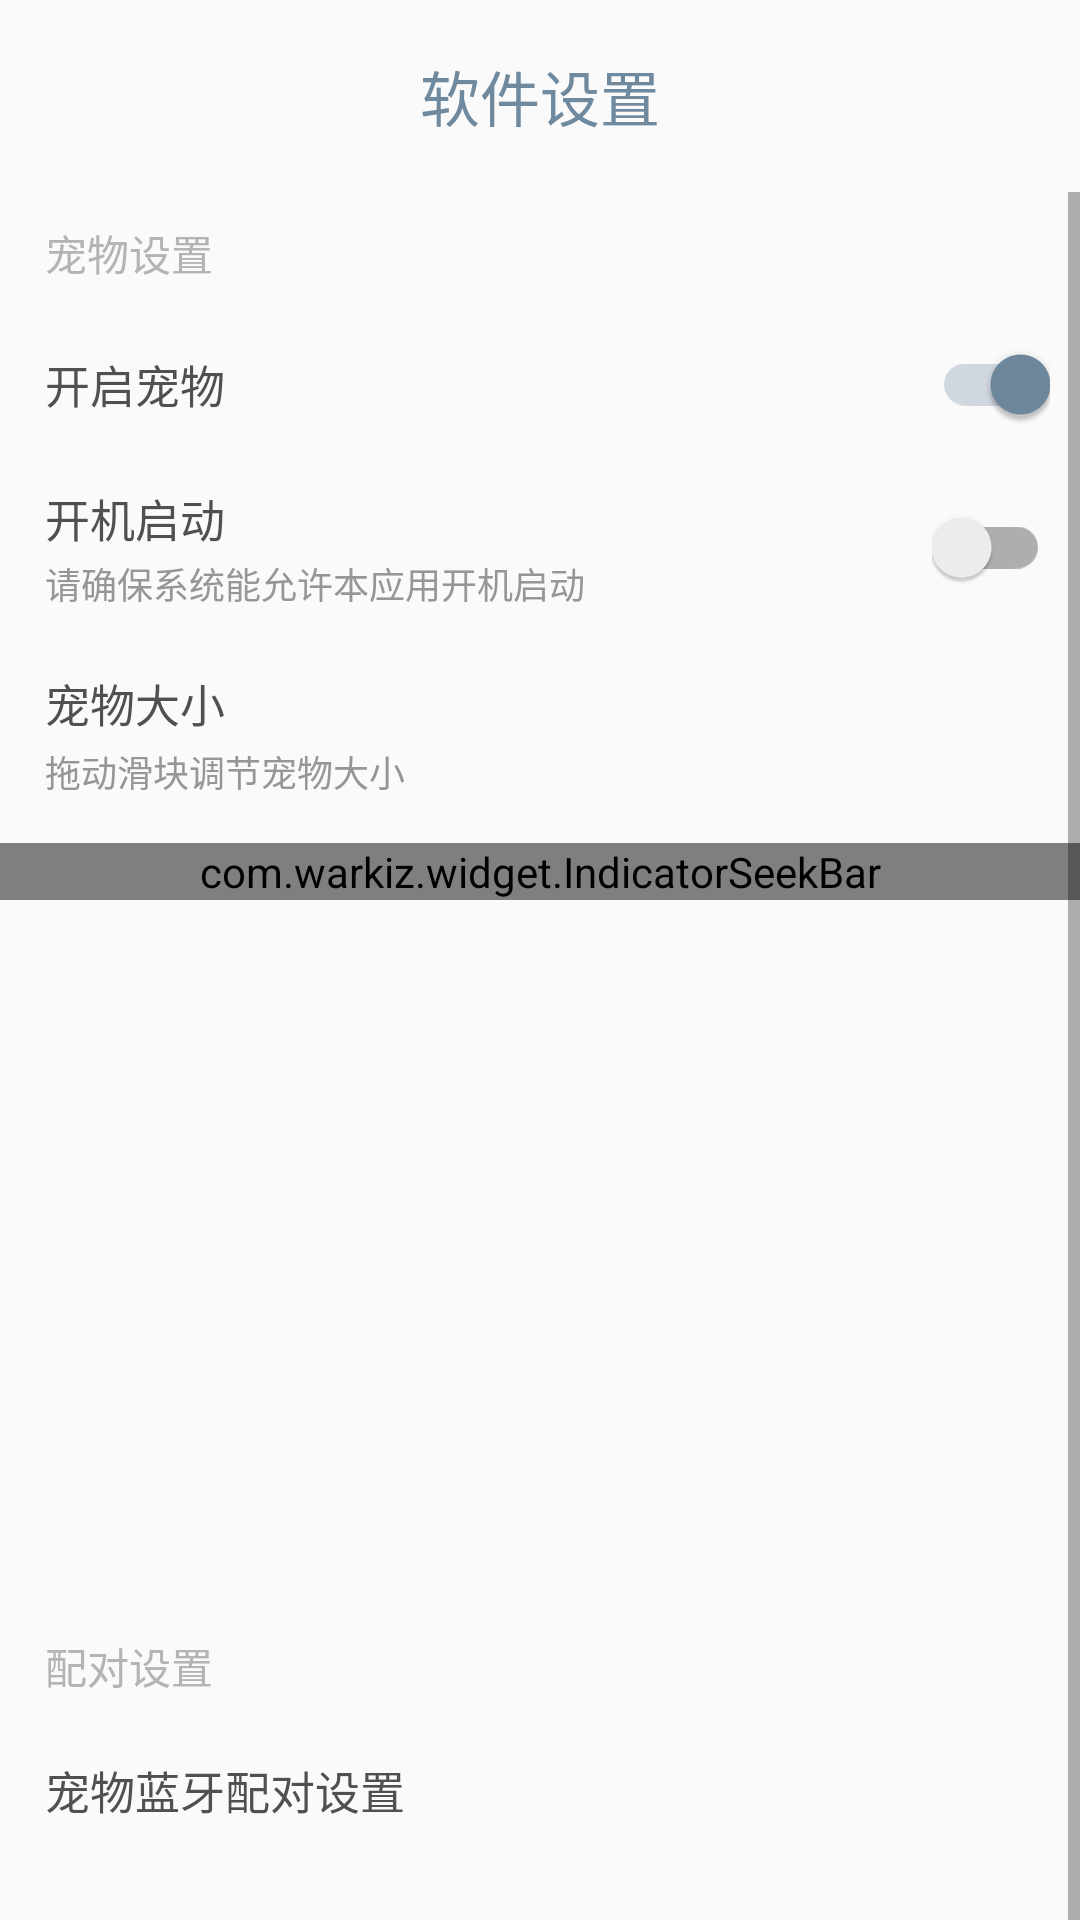

Here is an Android app screen rendered from its layout file. Give the layout XML and the strings, colors and styles it references.
<!-- AndroidManifest.xml: application theme AppTheme -->
<!-- res/layout/fragment_third_new.xml -->
<?xml version="1.0" encoding="utf-8"?>
<android.support.constraint.ConstraintLayout xmlns:android="http://schemas.android.com/apk/res/android"
    xmlns:app="http://schemas.android.com/apk/res-auto"
    android:layout_width="match_parent"
    android:layout_height="match_parent">

    <TextView
        android:layout_width="wrap_content"
        android:layout_height="wrap_content"
        android:text="软件设置"
        android:textColor="@color/new_ui_theme_smoke_blue"
        android:textSize="20sp"
        app:layout_constraintBottom_toBottomOf="@id/gl1"
        app:layout_constraintLeft_toLeftOf="parent"
        app:layout_constraintRight_toRightOf="parent"
        app:layout_constraintTop_toTopOf="parent" />

    <android.support.constraint.Guideline
        android:id="@+id/gl1"
        android:layout_width="wrap_content"
        android:layout_height="wrap_content"
        android:orientation="horizontal"
        app:layout_constraintGuide_percent="0.1" />

    <ScrollView
        android:layout_width="match_parent"
        android:layout_height="wrap_content"
        app:layout_constraintTop_toBottomOf="@id/gl1">

        <LinearLayout
            android:layout_width="match_parent"
            android:layout_height="wrap_content"
            android:orientation="vertical"
            android:paddingBottom="100dp">

            <TextView
                android:layout_width="wrap_content"
                android:layout_height="wrap_content"
                android:layout_marginBottom="10dp"
                android:layout_marginStart="15dp"
                android:layout_marginTop="10dp"
                android:text="宠物设置"
                android:textColor="@color/new_ui_theme_gray" />

            <RelativeLayout
                android:id="@+id/isPetOn"
                android:layout_width="match_parent"
                android:layout_height="wrap_content"
                android:paddingBottom="10dp"
                android:paddingTop="10dp">

                <TextView
                    android:layout_width="wrap_content"
                    android:layout_height="wrap_content"
                    android:layout_centerVertical="true"
                    android:layout_marginStart="15dp"
                    android:text="开启宠物"
                    android:textColor="@color/new_ui_theme_black"
                    android:textSize="15sp" />

                <android.support.v7.widget.SwitchCompat
                    android:id="@+id/isPetOnSwitch"
                    android:layout_width="wrap_content"
                    android:layout_height="wrap_content"
                    android:layout_alignParentEnd="true"
                    android:layout_centerVertical="true"
                    android:layout_marginEnd="10dp"
                    android:checked="true" />
            </RelativeLayout>

            <RelativeLayout
                android:id="@+id/isAutoStart"
                android:layout_width="match_parent"
                android:layout_height="wrap_content"
                android:paddingBottom="10dp"
                android:paddingTop="10dp">

                <LinearLayout
                    android:layout_width="wrap_content"
                    android:layout_height="wrap_content"
                    android:layout_centerVertical="true"
                    android:orientation="vertical">

                    <TextView
                        android:id="@+id/isAutoStartText"
                        android:layout_width="wrap_content"
                        android:layout_height="wrap_content"
                        android:layout_marginStart="15dp"
                        android:text="开机启动"
                        android:textColor="@color/new_ui_theme_black"
                        android:textSize="15sp" />

                    <TextView
                        android:layout_width="wrap_content"
                        android:layout_height="wrap_content"
                        android:layout_marginStart="15dp"
                        android:layout_marginTop="2dp"
                        android:text="请确保系统能允许本应用开机启动"
                        android:textColor="@color/new_ui_theme_text_gray"
                        android:textSize="12sp" />
                </LinearLayout>


                <android.support.v7.widget.SwitchCompat
                    android:id="@+id/isAutoStartSwitch"
                    android:layout_width="wrap_content"
                    android:layout_height="wrap_content"
                    android:layout_alignParentEnd="true"
                    android:layout_centerVertical="true"
                    android:layout_marginEnd="10dp" />


            </RelativeLayout>

            <RelativeLayout
                android:id="@+id/changePetSize"
                android:layout_width="match_parent"
                android:layout_height="wrap_content"
                android:paddingBottom="10dp"
                android:paddingTop="10dp">

                <TextView
                    android:id="@+id/changePetSizeLargeText"
                    android:layout_width="wrap_content"
                    android:layout_height="wrap_content"
                    android:layout_marginStart="15dp"
                    android:text="宠物大小"
                    android:textColor="@color/new_ui_theme_black"
                    android:textSize="15sp" />

                <TextView
                    android:id="@+id/changePetSizeSmallText"
                    android:layout_width="wrap_content"
                    android:layout_height="wrap_content"
                    android:layout_below="@+id/changePetSizeLargeText"
                    android:layout_marginStart="15dp"
                    android:layout_marginTop="3dp"
                    android:text="拖动滑块调节宠物大小"
                    android:textColor="@color/new_ui_theme_text_gray"
                    android:textSize="12sp" />

                <com.warkiz.widget.IndicatorSeekBar
                    android:id="@+id/changePetSizeSeekBar"
                    android:layout_width="match_parent"
                    android:layout_height="match_parent"
                    android:layout_below="@id/changePetSizeSmallText"
                    android:layout_marginTop="15dp"
                    app:isb_indicator_color="@color/new_ui_theme_smoke_blue"
                    app:isb_max="125"
                    app:isb_min="30"
                    app:isb_progress="125"
                    app:isb_seek_smoothly="true"
                    app:isb_show_indicator="circular_bubble"
                    app:isb_show_tick_texts="true"
                    app:isb_show_thumb_text="true"
                    app:isb_thumb_color="@color/new_ui_theme_smoke_blue"
                    app:isb_thumb_text_color="@color/new_ui_theme_smoke_blue"
                    app:isb_track_background_color="@color/new_ui_theme_gray"
                    app:isb_track_progress_color="@color/new_ui_theme_smoke_blue" />

                <RelativeLayout
                    android:layout_width="match_parent"
                    android:layout_height="200dp"
                    android:layout_below="@id/changePetSizeSeekBar"
                    android:layout_marginTop="15dp">

                    <ImageView
                        android:id="@+id/petSizePreview"
                        android:layout_width="match_parent"
                        android:layout_height="125dp"
                        android:layout_centerVertical="true"
                        android:src="@drawable/pika_window" />
                </RelativeLayout>
            </RelativeLayout>


            <TextView
                android:layout_width="wrap_content"
                android:layout_height="wrap_content"
                android:layout_marginBottom="10dp"
                android:layout_marginStart="15dp"
                android:layout_marginTop="20dp"
                android:text="配对设置"
                android:textColor="@color/new_ui_theme_gray" />

            <RelativeLayout
                android:id="@+id/bluetoothSetting"
                android:layout_width="match_parent"
                android:layout_height="wrap_content"
                android:paddingBottom="10dp"
                android:paddingTop="10dp"
                android:clickable="true"
                android:focusable="true"
                android:background="?attr/selectableItemBackground">

                <TextView
                    android:layout_width="wrap_content"
                    android:layout_height="wrap_content"
                    android:layout_marginStart="15dp"
                    android:text="宠物蓝牙配对设置"
                    android:textColor="@color/new_ui_theme_black"
                    android:textSize="15sp" />
            </RelativeLayout>
        </LinearLayout>

    </ScrollView>
</android.support.constraint.ConstraintLayout>
<!-- resources referenced by this layout -->
<resources>
  <color name="new_ui_theme_black">#505050</color>
  <color name="new_ui_theme_gray">#b4b4b4</color>
  <color name="new_ui_theme_smoke_blue">#6F899E</color>
  <color name="new_ui_theme_text_gray">#969696</color>
  <style name="AppTheme" parent="Theme.AppCompat.Light.NoActionBar">
          
          <item name="colorPrimary">@color/colorPrimary</item>
          <item name="colorPrimaryDark">@color/colorPrimaryDark</item>
          <item name="colorAccent">@color/new_ui_theme_smoke_blue</item>
      </style>
  <color name="colorPrimary">#3F51B5</color>
  <color name="colorPrimaryDark">#0288D1</color>
</resources>
